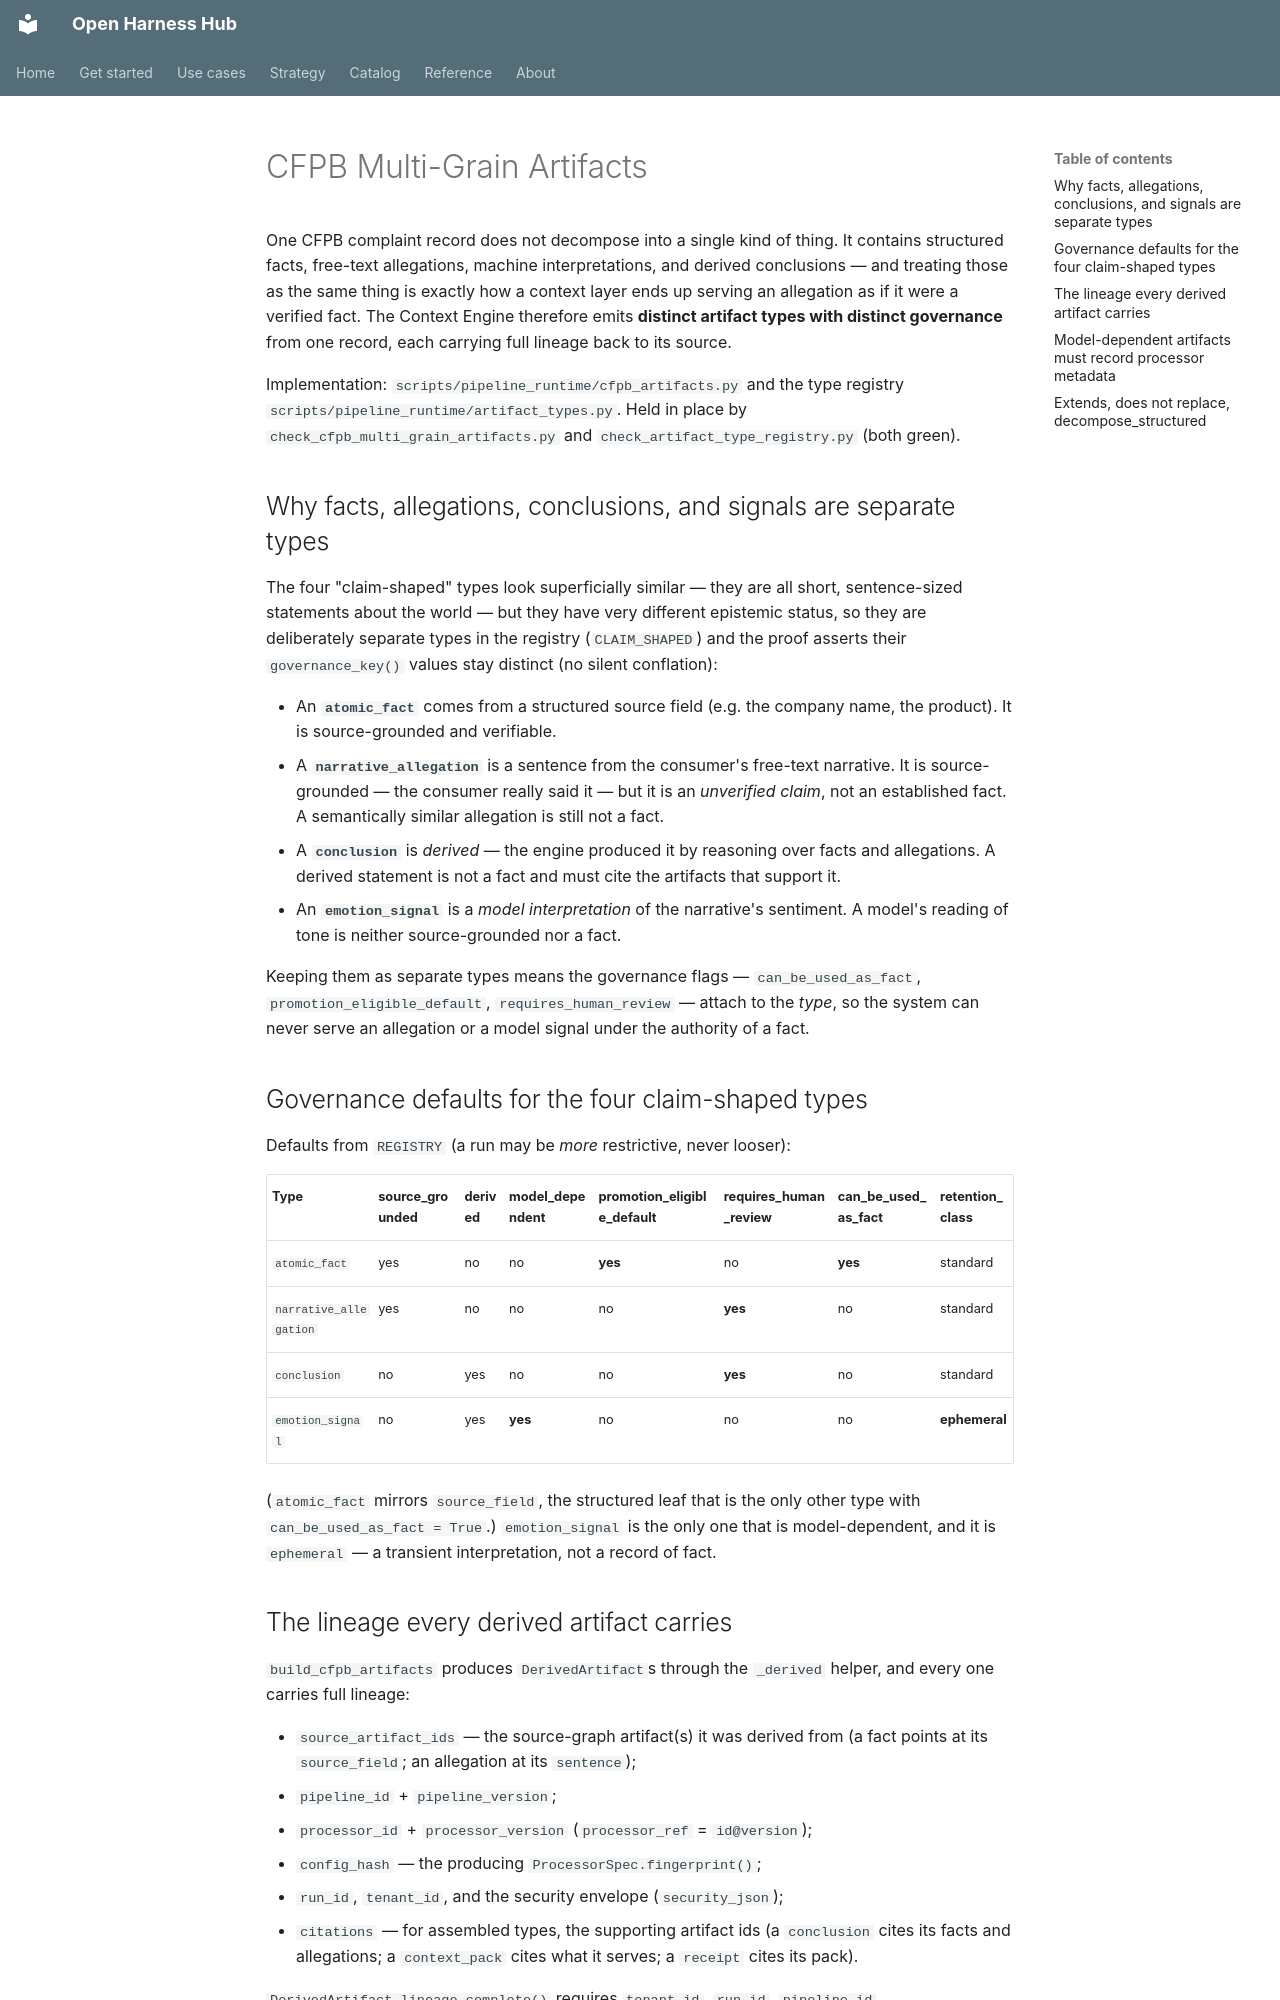

repository: Amarel-Taylor-Scott/open-harness-hub · page: decomposition/cfpb-multi-grain-artifacts/index.html · generator: mkdocs

# CFPB Multi-Grain Artifacts

One CFPB complaint record does not decompose into a single kind of thing. It
contains structured facts, free-text allegations, machine interpretations, and
derived conclusions — and treating those as the same thing is exactly how a
context layer ends up serving an allegation as if it were a verified fact. The
Context Engine therefore emits **distinct artifact types with distinct
governance** from one record, each carrying full lineage back to its source.

Implementation: `scripts/pipeline_runtime/cfpb_artifacts.py` and the type
registry `scripts/pipeline_runtime/artifact_types.py`. Held in place by
`check_cfpb_multi_grain_artifacts.py` and `check_artifact_type_registry.py`
(both green).

## Why facts, allegations, conclusions, and signals are separate types

The four "claim-shaped" types look superficially similar — they are all short,
sentence-sized statements about the world — but they have very different
epistemic status, so they are deliberately separate types in the registry
(`CLAIM_SHAPED`) and the proof asserts their `governance_key()` values stay
distinct (no silent conflation):

- An **`atomic_fact`** comes from a structured source field (e.g. the company
  name, the product). It is source-grounded and verifiable.
- A **`narrative_allegation`** is a sentence from the consumer's free-text
  narrative. It is source-grounded — the consumer really said it — but it is an
  *unverified claim*, not an established fact. A semantically similar allegation
  is still not a fact.
- A **`conclusion`** is *derived* — the engine produced it by reasoning over
  facts and allegations. A derived statement is not a fact and must cite the
  artifacts that support it.
- An **`emotion_signal`** is a *model interpretation* of the narrative's
  sentiment. A model's reading of tone is neither source-grounded nor a fact.

Keeping them as separate types means the governance flags — `can_be_used_as_fact`,
`promotion_eligible_default`, `requires_human_review` — attach to the *type*, so
the system can never serve an allegation or a model signal under the authority
of a fact.

## Governance defaults for the four claim-shaped types

Defaults from `REGISTRY` (a run may be *more* restrictive, never looser):

| Type | source_grounded | derived | model_dependent | promotion_eligible_default | requires_human_review | can_be_used_as_fact | retention_class |
|---|---|---|---|---|---|---|---|
| `atomic_fact` | yes | no | no | **yes** | no | **yes** | standard |
| `narrative_allegation` | yes | no | no | no | **yes** | no | standard |
| `conclusion` | no | yes | no | no | **yes** | no | standard |
| `emotion_signal` | no | yes | **yes** | no | no | no | **ephemeral** |

(`atomic_fact` mirrors `source_field`, the structured leaf that is the only
other type with `can_be_used_as_fact = True`.) `emotion_signal` is the only one
that is model-dependent, and it is `ephemeral` — a transient interpretation, not
a record of fact.

## The lineage every derived artifact carries

`build_cfpb_artifacts` produces `DerivedArtifact`s through the `_derived`
helper, and every one carries full lineage:

- `source_artifact_ids` — the source-graph artifact(s) it was derived from (a
  fact points at its `source_field`; an allegation at its `sentence`);
- `pipeline_id` + `pipeline_version`;
- `processor_id` + `processor_version` (`processor_ref` = `id@version`);
- `config_hash` — the producing `ProcessorSpec.fingerprint()`;
- `run_id`, `tenant_id`, and the security envelope (`security_json`);
- `citations` — for assembled types, the supporting artifact ids (a
  `conclusion` cites its facts and allegations; a `context_pack` cites what it
  serves; a `receipt` cites its pack).

`DerivedArtifact.lineage_complete()` requires `tenant_id`, `run_id`,
`pipeline_id`, `pipeline_version`, `config_hash`, and a non-null
`source_artifact_ids`. Governance comes from the registry:
`promotion_eligible` defaults to the type's
`promotion_eligible_default` unless a run overrides it downward.
